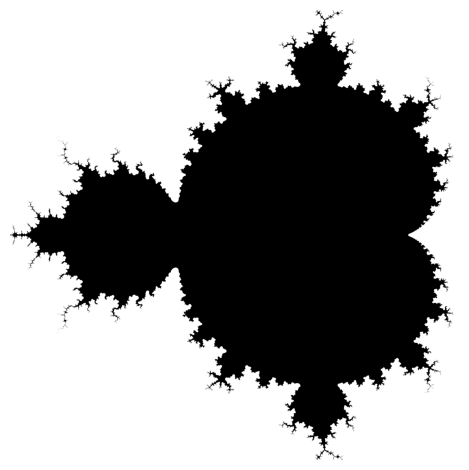

Reproduce this figure in Python.
import numpy as np
import matplotlib.pyplot as plt

_ITERATIONS = 20
_CENTER = (-0.5, 0.)
_WIDTH = 1.

#_ITERATIONS = 50
#_CENTER = (-0.551, -0.62)
#_WIDTH = 0.05

def mandelbrot(c):
    z = 0
    for _ in range(_ITERATIONS):
        z = z**2 + c
    return abs(z) < 2.
    #return ~np.isnan(z)

def complex_matrix(xmin, xmax, ymin, ymax):
    re = np.linspace(xmin, xmax, 2048)
    im = np.linspace(ymin, ymax, 2048)
    return re[np.newaxis, :] + im[:, np.newaxis] * 1j

def main():
    c = complex_matrix(_CENTER[0] - _WIDTH,
                       _CENTER[0] + _WIDTH,
                       _CENTER[1] + _WIDTH,
                       _CENTER[1] - _WIDTH,)
    in_set = mandelbrot(c)
    plt.imshow(in_set, cmap="binary")
    plt.gca().set_aspect("equal")
    plt.axis("off")
    plt.tight_layout()
    plt.show()

if __name__ == "__main__":
    main()
